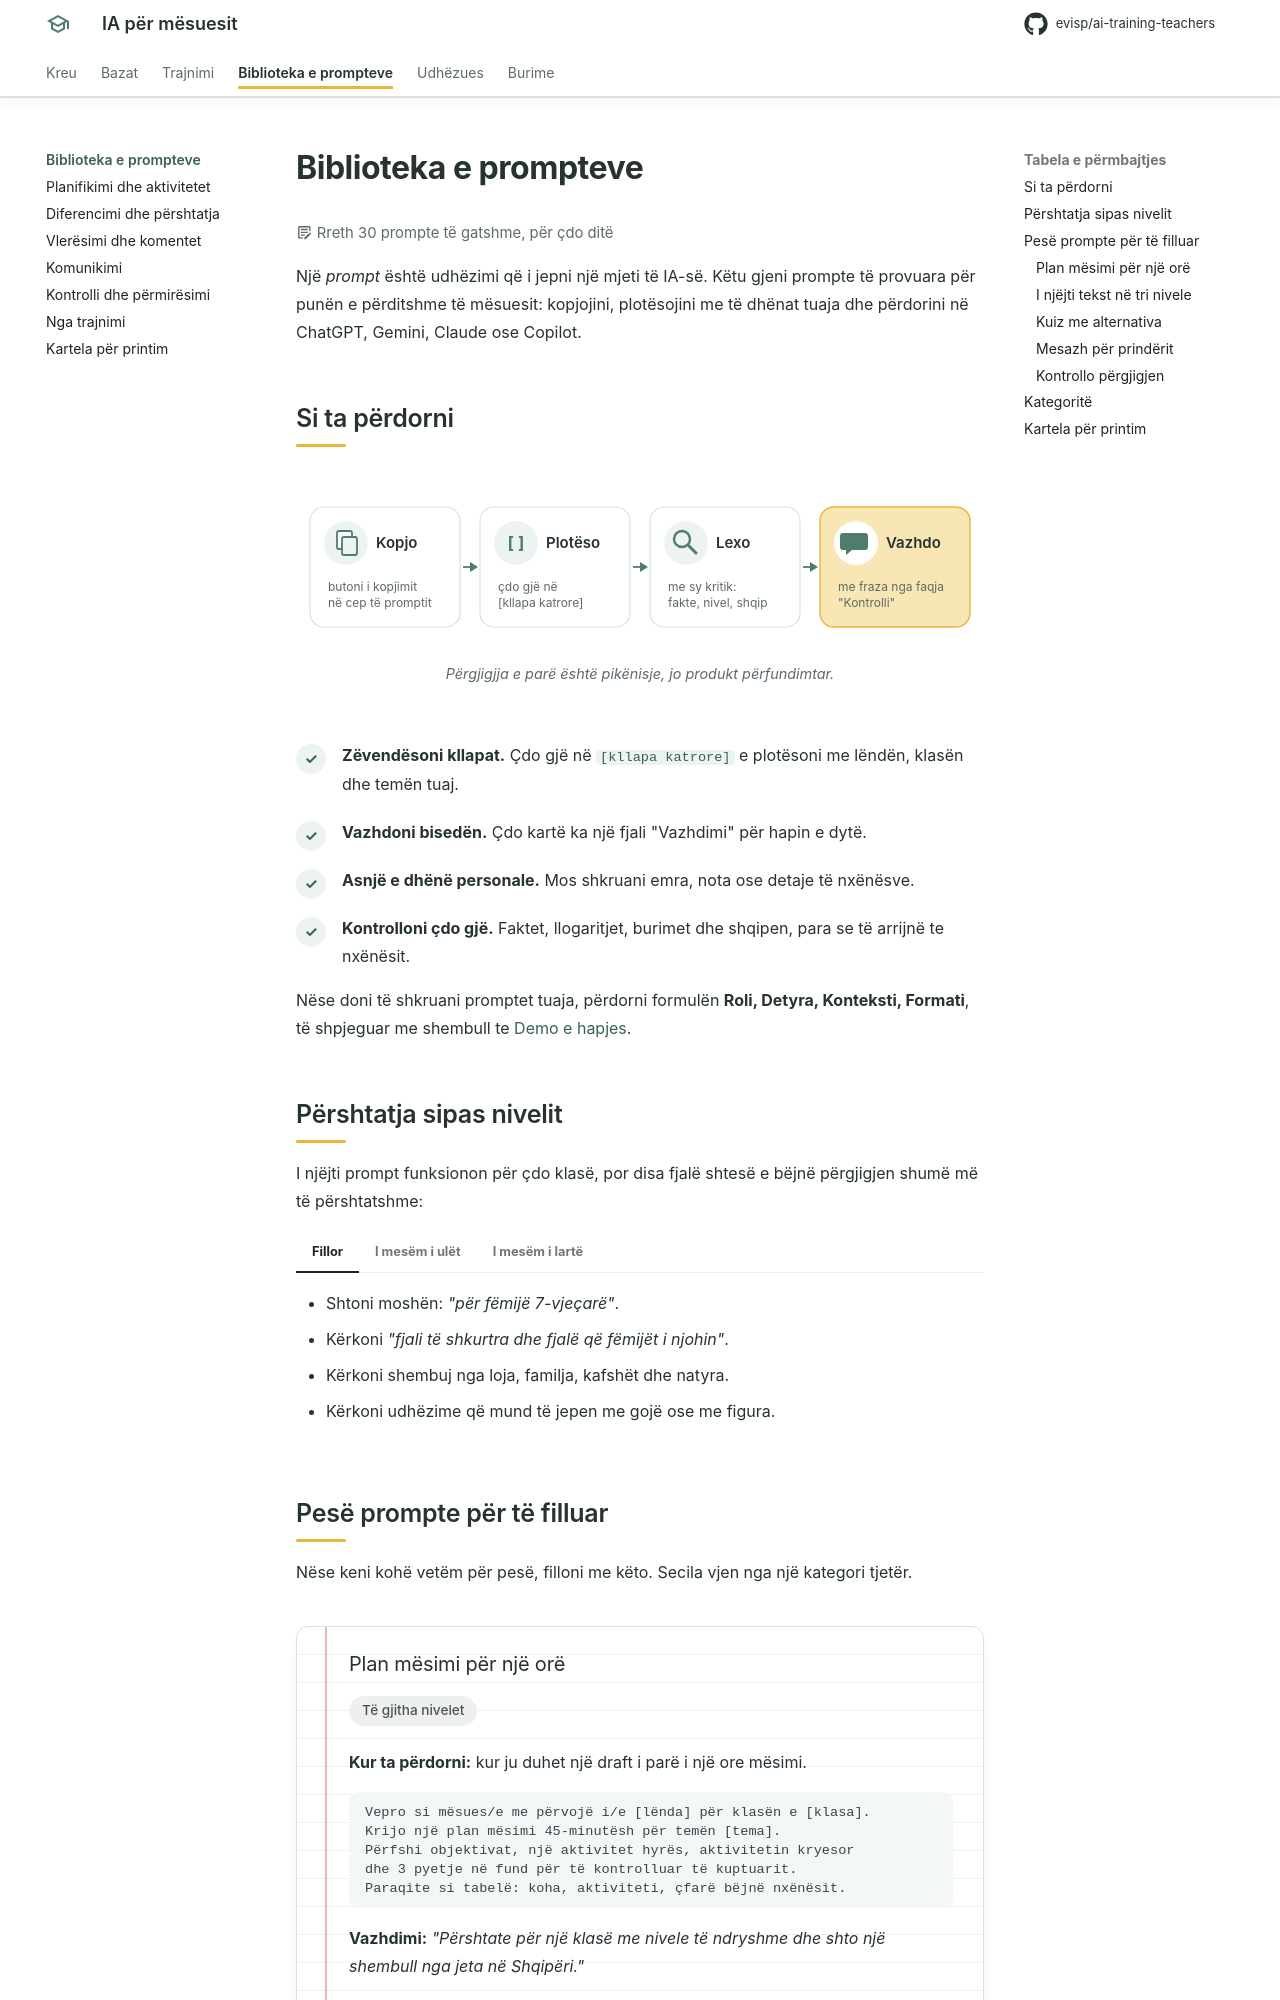

repository: evisp/ai-training-teachers · page: prompte/index.html · generator: mkdocs

# Biblioteka e prompteve

:material-text-box-edit-outline: Rreth 30 prompte të gatshme, për çdo ditë
{ .page-meta }

Një *prompt* është udhëzimi që i jepni një mjeti të IA-së. Këtu gjeni prompte të provuara për punën e përditshme të mësuesit: kopjojini, plotësojini me të dhënat tuaja dhe përdorini në ChatGPT, Gemini, Claude ose Copilot.

## Si ta përdorni

<figure class="diagram">
--8<-- "assets/diagrams/kater-hapat-e-promptit.svg"
<figcaption>Përgjigjja e parë është pikënisje, jo produkt përfundimtar.</figcaption>
</figure>

<div class="outcomes" markdown>

- **Zëvendësoni kllapat.** Çdo gjë në `[kllapa katrore]` e plotësoni me lëndën, klasën dhe temën tuaj.
- **Vazhdoni bisedën.** Çdo kartë ka një fjali "Vazhdimi" për hapin e dytë.
- **Asnjë e dhënë personale.** Mos shkruani emra, nota ose detaje të nxënësve.
- **Kontrolloni çdo gjë.** Faktet, llogaritjet, burimet dhe shqipen, para se të arrijnë te nxënësit.

</div>

Nëse doni të shkruani promptet tuaja, përdorni formulën **Roli, Detyra, Konteksti, Formati**, të shpjeguar me shembull te [Demo e hapjes](../trajnimi/demo.md#hapi-2-shtojme-formulen).

## Përshtatja sipas nivelit

I njëjti prompt funksionon për çdo klasë, por disa fjalë shtesë e bëjnë përgjigjen shumë më të përshtatshme:

=== "Fillor"

    - Shtoni moshën: *"për fëmijë 7-vjeçarë"*.
    - Kërkoni *"fjali të shkurtra dhe fjalë që fëmijët i njohin"*.
    - Kërkoni shembuj nga loja, familja, kafshët dhe natyra.
    - Kërkoni udhëzime që mund të jepen me gojë ose me figura.

=== "I mesëm i ulët"

    - Kërkoni shembuj nga jeta e përditshme në Shqipëri.
    - Kërkoni pyetje në disa nivele vështirësie.
    - Kërkoni të paktën një aktivitet praktik ose eksperiment.
    - Kërkoni keqkuptimet e zakonshme të kësaj moshe.

=== "I mesëm i lartë"

    - Kërkoni argumentim, krahasim dhe analizë, jo vetëm fakte.
    - Kërkoni lidhjen me Maturën Shtetërore kur ka kuptim.
    - Kërkoni burime, por verifikojini gjithmonë.
    - Kërkoni detyra që kërkojnë mendim personal ose kontekst lokal.

## Pesë prompte për të filluar

Nëse keni kohë vetëm për pesë, filloni me këto. Secila vjen nga një kategori tjetër.

<div class="prompt-card" markdown>
